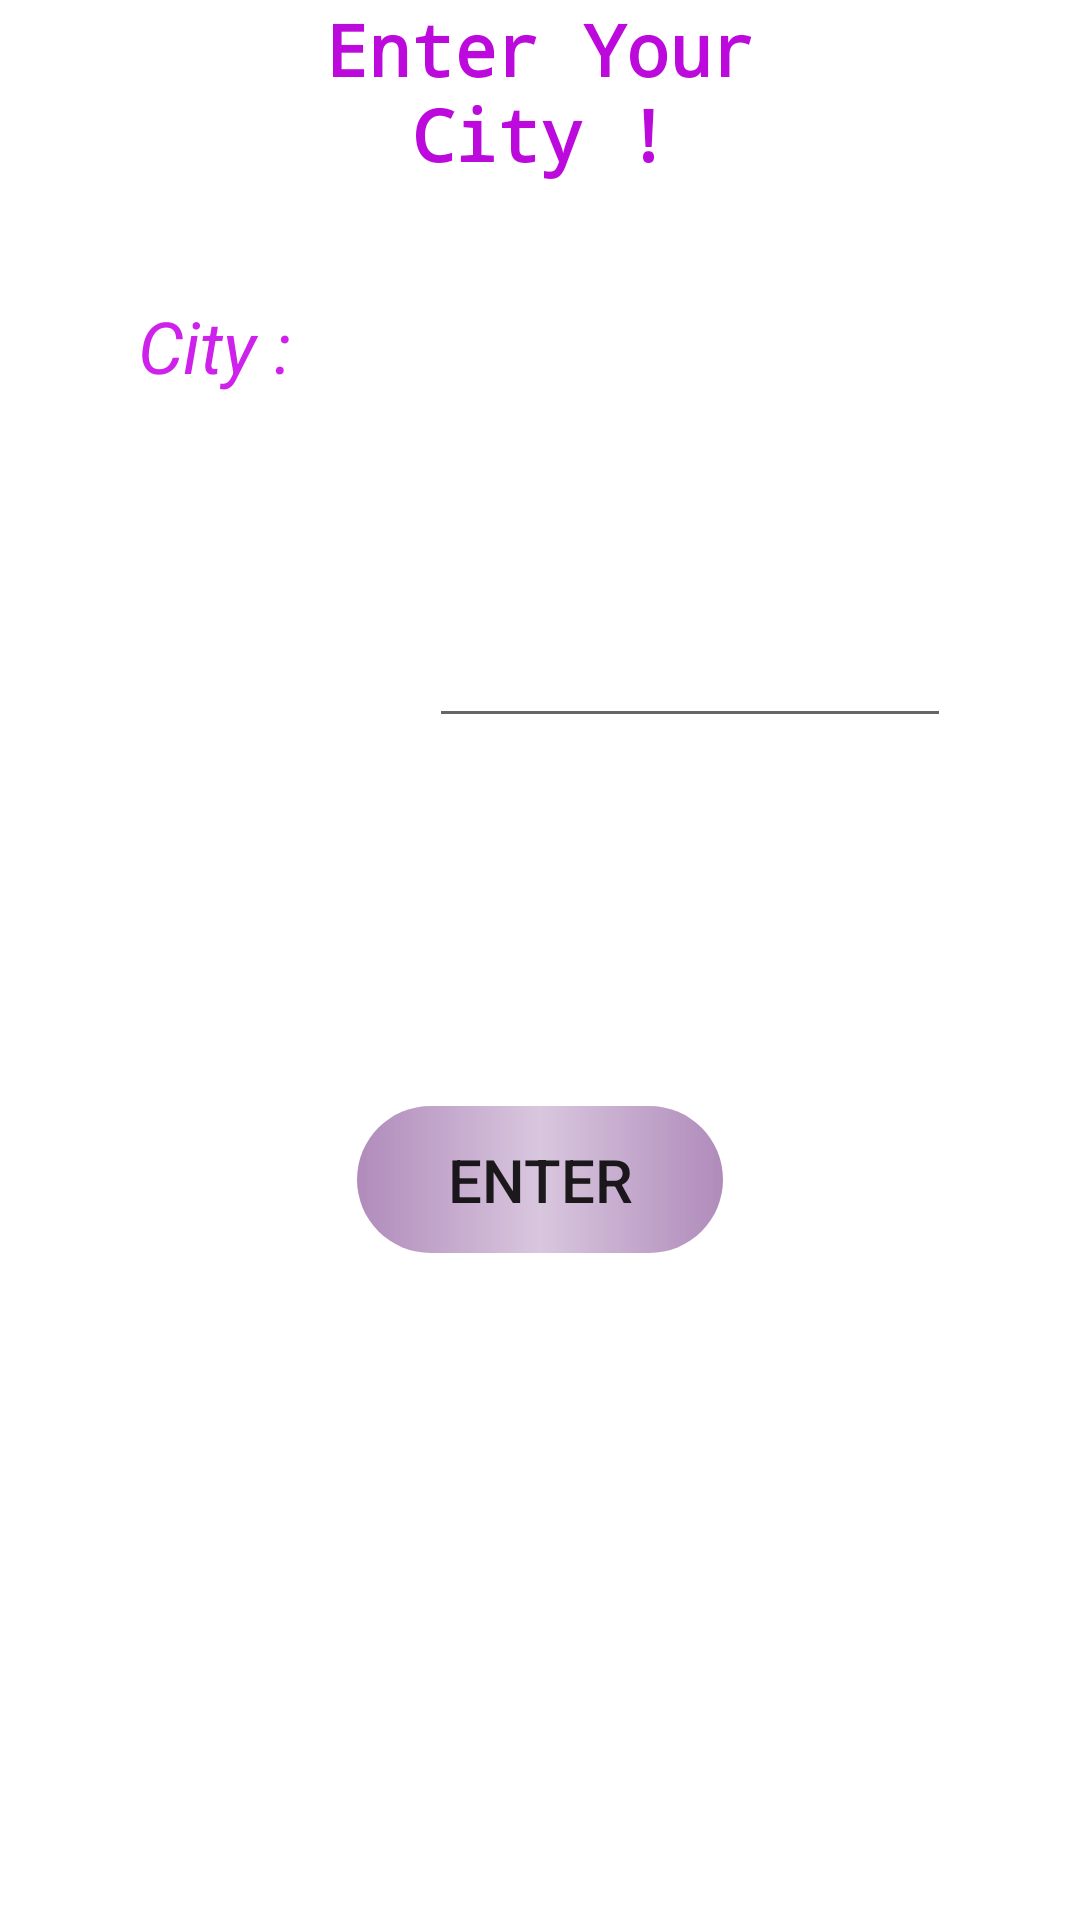

Produce the Android XML layout that renders to this screen, including the resource entries it uses.
<!-- AndroidManifest.xml: application theme Theme.AndroidStudioProject -->
<!-- res/layout/city_dialog.xml -->
<?xml version="1.0" encoding="utf-8"?>
<androidx.constraintlayout.widget.ConstraintLayout xmlns:android="http://schemas.android.com/apk/res/android"
    xmlns:app="http://schemas.android.com/apk/res-auto"
    xmlns:tools="http://schemas.android.com/tools"
    android:layout_width="wrap_content"
    android:layout_height="wrap_content"
    android:layout_margin="8dp"
    android:paddingBottom="25dp">


    <TextView
        android:id="@+id/shippedTextview"
        android:layout_width="239dp"
        android:layout_height="66dp"
        android:fontFamily="monospace"
        android:text="Enter Your City !"
        android:textAlignment="center"
        android:textColor="#BD0ADC"
        android:textSize="24sp"
        android:textStyle="bold"
        app:layout_constraintEnd_toEndOf="parent"
        app:layout_constraintStart_toStartOf="parent"
        app:layout_constraintTop_toTopOf="parent" />

    <TextView
        android:id="@+id/textView3"
        android:layout_width="143dp"
        android:layout_height="45dp"
        android:layout_marginTop="33dp"
        android:text="City :"
        android:textAlignment="center"
        android:textColor="#E6C90AEA"
        android:textSize="24sp"
        android:textStyle="italic"
        app:layout_constraintStart_toStartOf="parent"
        app:layout_constraintTop_toBottomOf="@+id/shippedTextview" />

    <EditText
        android:id="@+id/cityTxt"
        android:layout_width="174dp"
        android:layout_height="48dp"
        android:layout_marginTop="33dp"
        android:layout_marginBottom="73dp"
        android:ems="10"
        android:hint="enter your city"
        android:inputType="textPersonName"
        android:text=" "
        android:textSize="20sp"
        app:layout_constraintBottom_toBottomOf="@+id/enterBtn"
        app:layout_constraintStart_toEndOf="@+id/textView3"
        app:layout_constraintTop_toBottomOf="@+id/shippedTextview" />

    <Button
        android:id="@+id/enterBtn"
        android:layout_width="122dp"
        android:layout_height="49dp"
        android:layout_marginTop="27dp"
        android:background="@drawable/btn_bg"
        android:backgroundTint="@color/purple"
        android:onClick="enetrBtnOnClick"
        android:text="Enter"
        android:textSize="20dp"
        app:layout_constraintBottom_toBottomOf="parent"
        app:layout_constraintEnd_toEndOf="parent"
        app:layout_constraintStart_toStartOf="parent"
        app:layout_constraintTop_toBottomOf="@+id/textView3" />
</androidx.constraintlayout.widget.ConstraintLayout>
<!-- resources referenced by this layout -->
<resources>
  <color name="purple">#b08bbb</color>
  <!-- drawable btn_bg (drawable) -->
  <?xml version="1.0" encoding="utf-8"?>
  <shape xmlns:android="http://schemas.android.com/apk/res/android">
      <gradient
          android:startColor="@color/purple_300"
          android:centerColor="@color/pink"
          android:endColor="@color/purple_300"/>
      <corners android:radius="70dp"/>
  </shape>
  <style name="Theme.AndroidStudioProject" parent="Theme.MaterialComponents.DayNight.NoActionBar">
          
          <item name="colorPrimary">@color/purple</item>
          <item name="colorPrimaryVariant">@color/purple_700</item>
          <item name="colorOnPrimary">@color/white</item>
          
          <item name="colorSecondary">@color/teal_200</item>
          <item name="colorSecondaryVariant">@color/teal_700</item>
          <item name="colorOnSecondary">@color/black</item>
          
          <item name="android:statusBarColor">?attr/colorPrimaryVariant</item>
          
      </style>
  <color name="purple_300">#b08bbb</color>
  <color name="pink">#7CEECAE1</color>
  <color name="purple_700">#FF3700B3</color>
  <color name="white">#FFFFFFFF</color>
  <color name="teal_200">#FF03DAC5</color>
  <color name="teal_700">#FF018786</color>
  <color name="black">#FF000000</color>
</resources>
